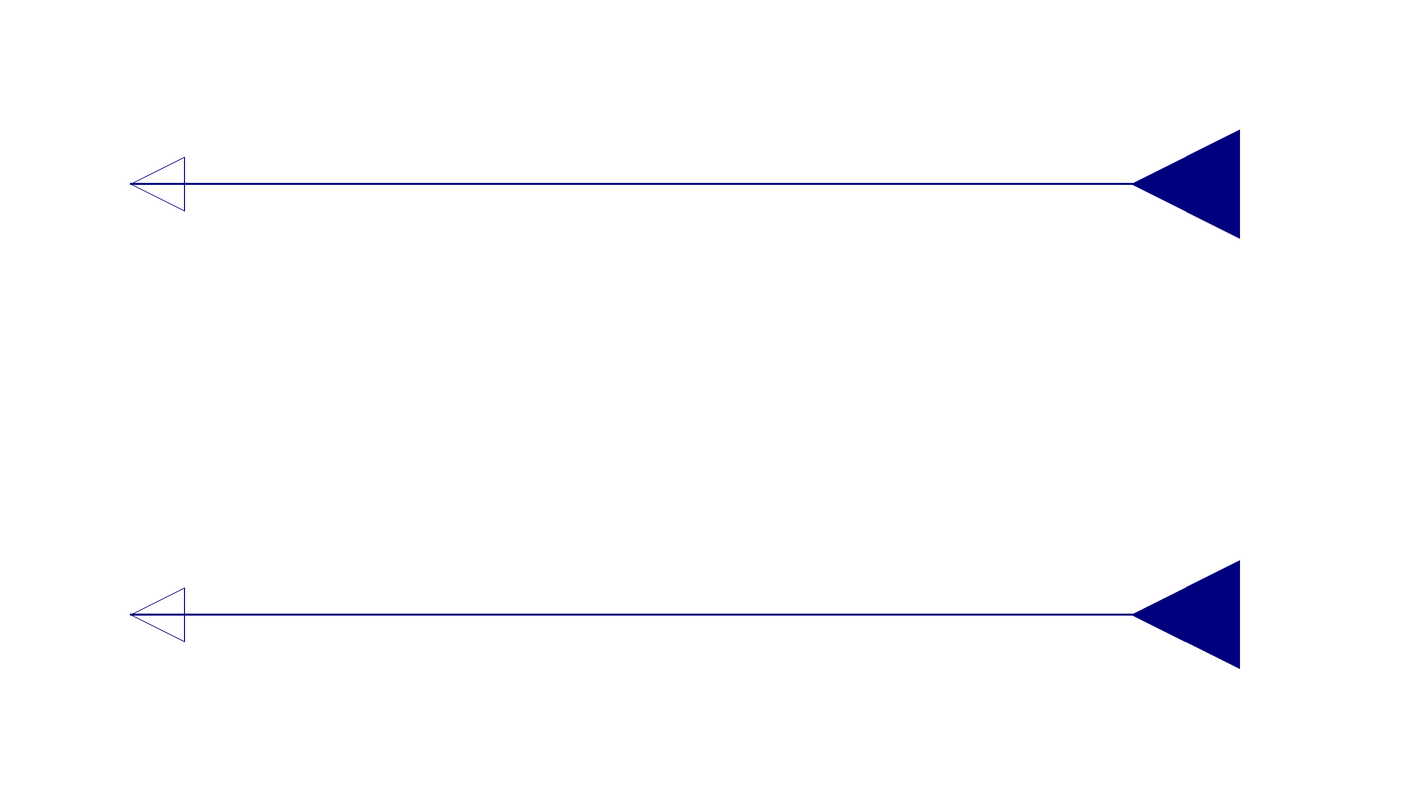

The Modelica model whose source follows is shown above as a component diagram (icons at their Placement, wires along their Line points).

model Sensors
    Modelica.Blocks.Interfaces.RealOutput Position[3] annotation(
      Placement(transformation(origin = {-106, 40}, extent = {{-10, -10}, {10, 10}}, rotation = 180), iconTransformation(origin = {-102, 50}, extent = {{-10, -10}, {10, 10}}, rotation = 180)));
    Modelica.Blocks.Interfaces.RealOutput Attitude[3] annotation(
      Placement(transformation(origin = {-106, -40}, extent = {{-10, -10}, {10, 10}}, rotation = 180), iconTransformation(origin = {-104, -50}, extent = {{-10, -10}, {10, 10}}, rotation = 180)));
    Modelica.Blocks.Interfaces.RealInput RealPosition[3] annotation(
      Placement(transformation(origin = {100, 40}, extent = {{20, -20}, {-20, 20}}), iconTransformation(origin = {102, 40}, extent = {{20, -20}, {-20, 20}}, rotation = -0)));
    Modelica.Blocks.Interfaces.RealInput RealAngle[3] annotation(
      Placement(transformation(origin = {100, -40}, extent = {{20, -20}, {-20, 20}}), iconTransformation(origin = {98, -54}, extent = {{20, -20}, {-20, 20}})));
  equation
    connect(RealPosition, Position) annotation(
      Line(points = {{100, 40}, {-106, 40}}, color = {0, 0, 127}, thickness = 0.5));
    connect(RealAngle, Attitude) annotation(
      Line(points = {{100, -40}, {-106, -40}}, color = {0, 0, 127}, thickness = 0.5));
  annotation(
      Icon(graphics = {Rectangle(fillColor = {170, 170, 255}, fillPattern = FillPattern.Solid, extent = {{-100, 100}, {100, -100}}), Text(origin = {2, 0}, extent = {{-46, 52}, {46, -52}}, textString = "S")}));
end Sensors;